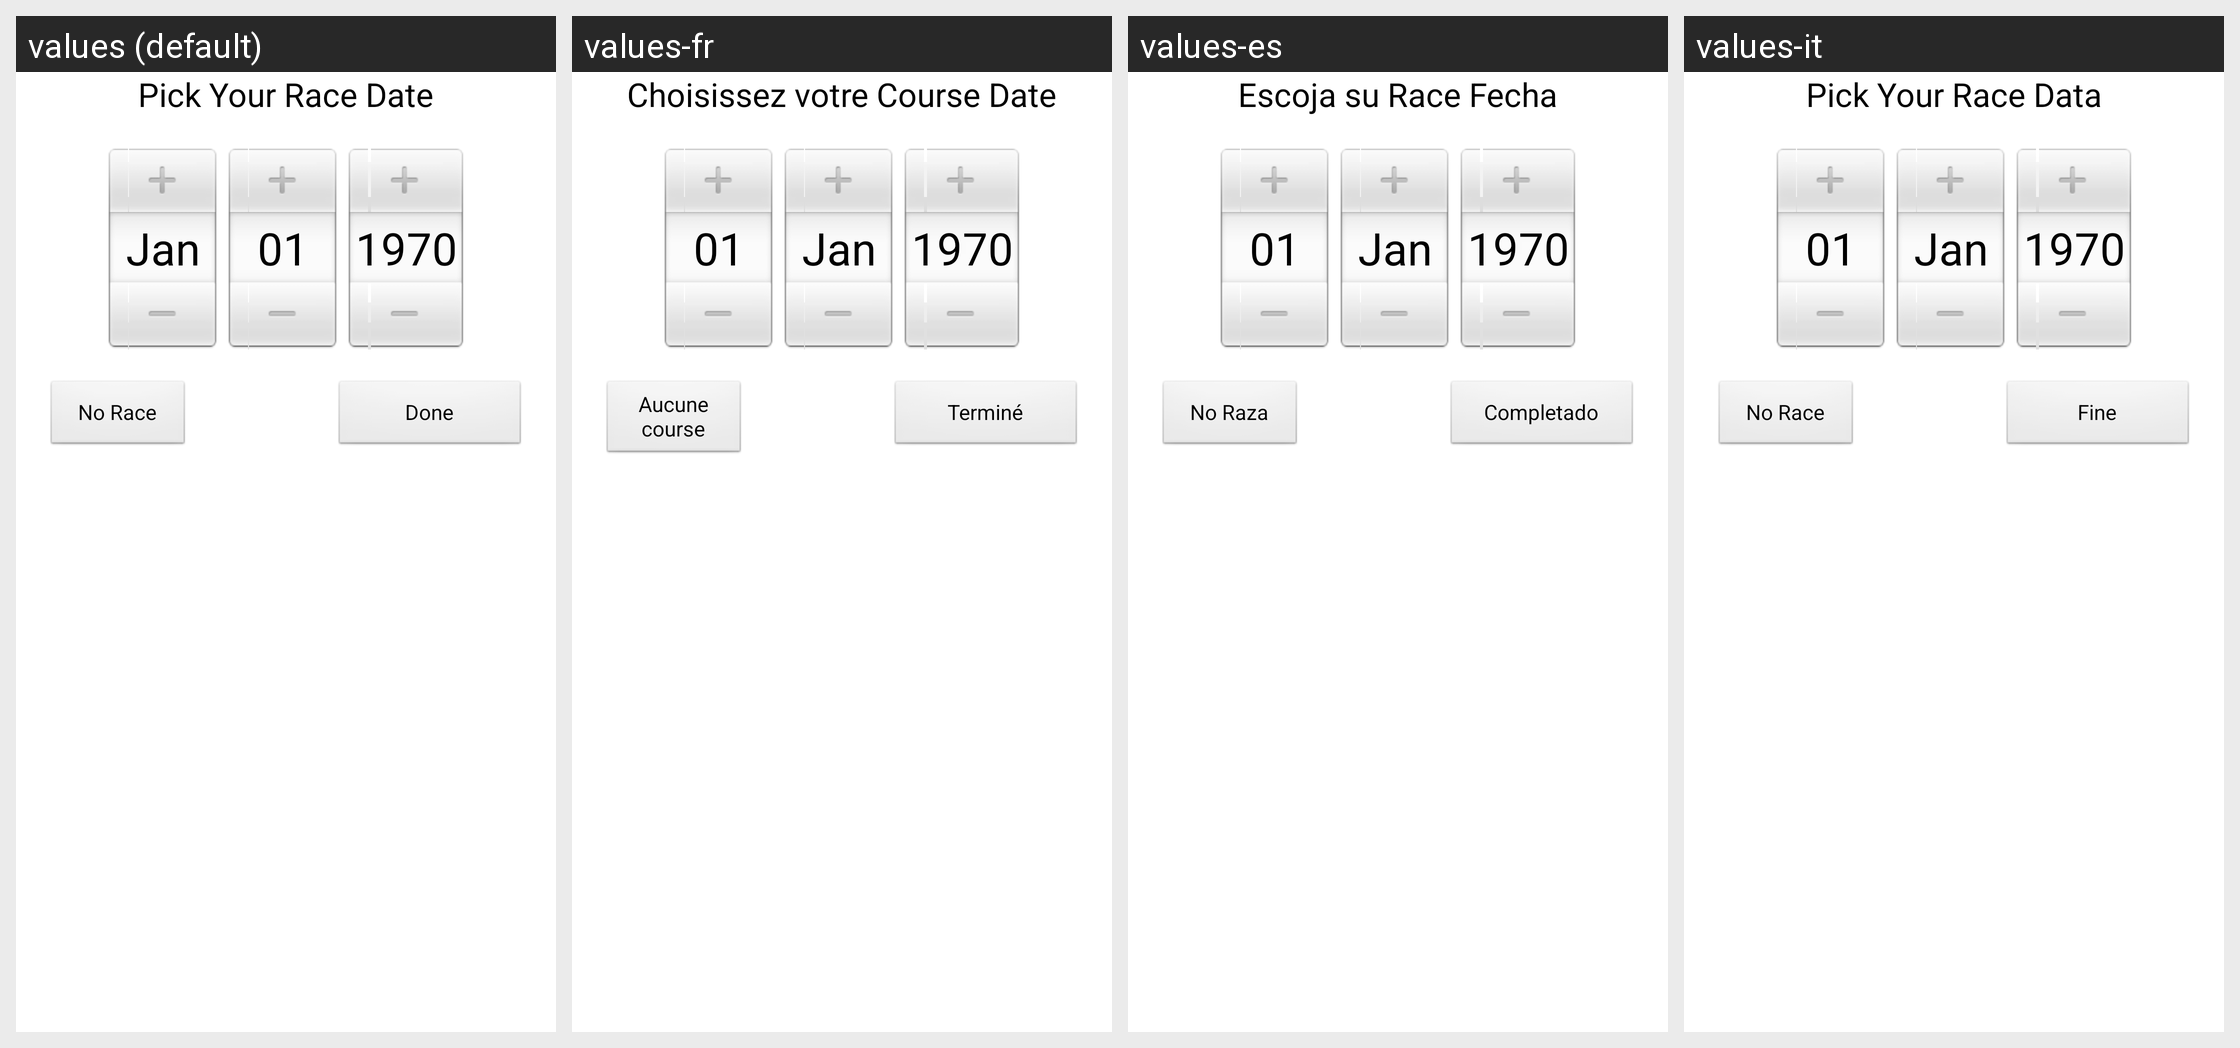

This grid shows one Android layout under several languages. Give, for every string resource on the screen, its name, the default text and each shown locale's text.
Android screen res/layout/race_date_picker_dialog.xml rendered under 4 locales, left to right: values (default), values-fr, values-es, values-it. Device: Nexus 5 (rendered at 1080×1920; each locale shown at half size, 540×960, under a caption strip naming it); theme AppTheme.
Other locales in the repository, not shown: values-ar, values-de, values-ja, values-pt, values-ru, values-zh.
Strings drawn on this screen, with the default value and each locale's value (text and hints the layout hard-codes, and strings that could not be matched under every locale, appear in the picture but are not listed):

race_date_picker_title
  values: Pick Your Race Date
  values-fr: Choisissez votre Course Date
  values-es: Escoja su Race Fecha
  values-it: Pick Your Race Data

race_date_picker_btn_no_race
  values: No Race
  values-fr: Aucune course
  values-es: No Raza
  values-it: No Race

race_date_picker_btn_done
  values: Done
  values-fr: Terminé
  values-es: Completado
  values-it: Fine
